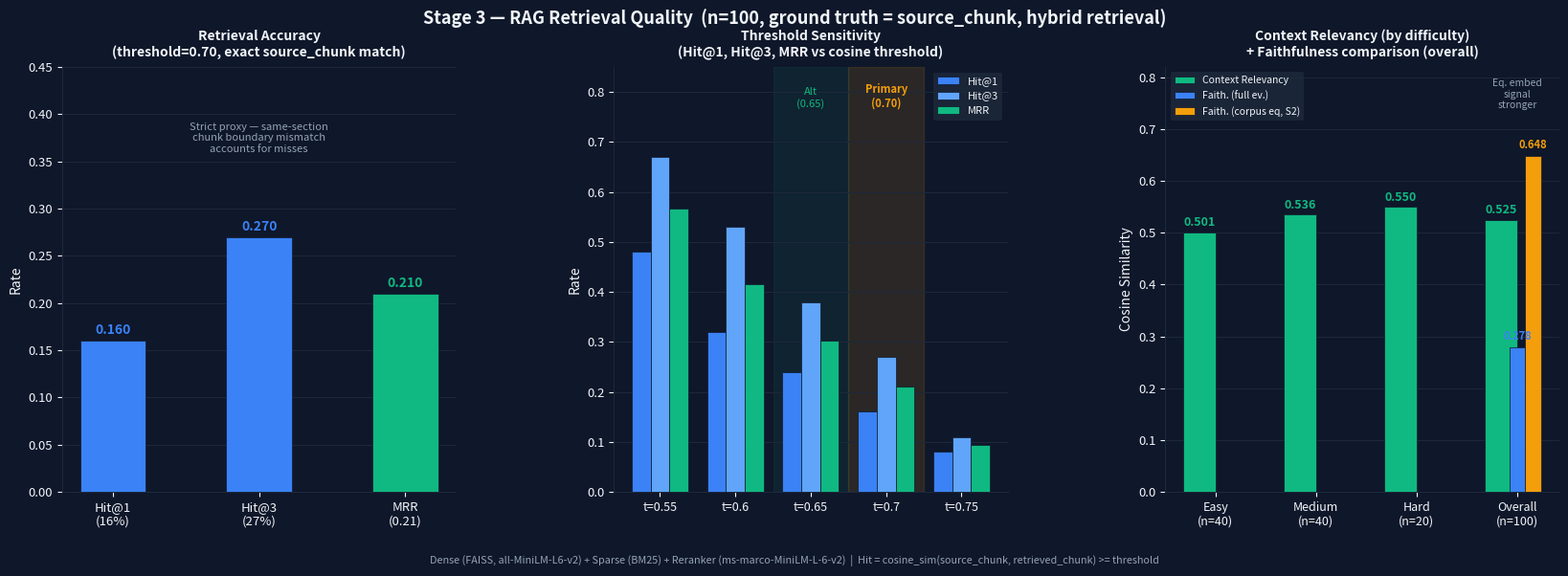

Source code (Python):
import matplotlib
matplotlib.use("Agg")
import matplotlib.pyplot as plt
import matplotlib.patches as mpatches
import numpy as np

BG   = "#0F172A"; GRID = "#1E293B"; TEXT = "#F1F5F9"; SUB = "#94A3B8"
CACC = "#3B82F6"; CCTX = "#10B981"; CBAR = "#8B5CF6"

fig, axes = plt.subplots(1, 3, figsize=(17, 6), facecolor=BG)
fig.subplots_adjust(left=0.05, right=0.97, top=0.87, bottom=0.13, wspace=0.40)

def _style(ax):
    ax.set_facecolor(BG)
    ax.tick_params(colors=TEXT, labelsize=9.5)
    for sp in ["top","right"]: ax.spines[sp].set_visible(False)
    for sp in ["bottom","left"]: ax.spines[sp].set_color(GRID)
    ax.yaxis.grid(True, color=GRID, linewidth=0.7, zorder=0)
    ax.set_axisbelow(True)

# Panel 1: Hit@k and MRR overall
ax = axes[0]
_style(ax)
labels = ["Hit@1\n(16%)", "Hit@3\n(27%)", "MRR\n(0.21)"]
vals   = [0.160, 0.270, 0.210]
colors = [CACC, CACC, CCTX]
bars = ax.bar([0,1,2], vals, 0.45, color=colors, zorder=3, edgecolor=BG, linewidth=0.5)
for bar, v in zip(bars, vals):
    ax.text(bar.get_x()+bar.get_width()/2, v+0.004, f"{v:.3f}",
            ha="center", va="bottom", fontsize=10, color=bar.get_facecolor(), fontweight="bold")
ax.set_xticks([0,1,2])
ax.set_xticklabels(labels, color=TEXT, fontsize=9.5)
ax.set_ylim(0, 0.45)
ax.set_ylabel("Rate", color=TEXT, fontsize=10)
ax.set_title("Retrieval Accuracy\n(threshold=0.70, exact source_chunk match)",
             color=TEXT, fontsize=10, fontweight="bold", pad=8)
ax.text(1.0, 0.36, "Strict proxy — same-section\nchunk boundary mismatch\naccounts for misses",
        ha="center", color=SUB, fontsize=8, fontstyle="italic")

# Panel 2: Threshold sensitivity
ax = axes[1]
_style(ax)
thresholds = [0.55, 0.60, 0.65, 0.70, 0.75]
h1_vals    = [0.480, 0.320, 0.240, 0.160, 0.080]
h3_vals    = [0.670, 0.530, 0.380, 0.270, 0.110]
mrr_vals   = [0.567, 0.415, 0.303, 0.210, 0.093]
x = np.arange(len(thresholds))
w = 0.25
b1 = ax.bar(x - w, h1_vals, w, color=CACC,   zorder=3, edgecolor=BG, linewidth=0.5, label="Hit@1")
b2 = ax.bar(x,     h3_vals, w, color="#60A5FA", zorder=3, edgecolor=BG, linewidth=0.5, label="Hit@3")
b3 = ax.bar(x + w, mrr_vals, w, color=CCTX,  zorder=3, edgecolor=BG, linewidth=0.5, label="MRR")
ax.set_xticks(x)
ax.set_xticklabels([f"t={t}" for t in thresholds], color=TEXT, fontsize=9)
ax.set_ylim(0, 0.85)
ax.set_ylabel("Rate", color=TEXT, fontsize=10)
ax.set_title("Threshold Sensitivity\n(Hit@1, Hit@3, MRR vs cosine threshold)",
             color=TEXT, fontsize=10, fontweight="bold", pad=8)
ax.legend(facecolor=GRID, edgecolor="none", labelcolor=TEXT, fontsize=8)
# Highlight primary threshold
ax.axvspan(2.5, 3.5, alpha=0.12, color="#F59E0B", zorder=0)
ax.text(3, 0.77, "Primary\n(0.70)", ha="center", color="#F59E0B", fontsize=8, fontweight="bold")
ax.axvspan(1.5, 2.5, alpha=0.08, color=CCTX, zorder=0)
ax.text(2, 0.77, "Alt\n(0.65)", ha="center", color=CCTX, fontsize=8)

# Panel 3: Context Relevancy by difficulty + Faithfulness comparison
ax = axes[2]
_style(ax)
diffs   = ["Easy\n(n=40)", "Medium\n(n=40)", "Hard\n(n=20)", "Overall\n(n=100)"]
ctx_rel = [0.501, 0.536, 0.550, 0.525]
faith_full = [None, None, None, 0.278]
faith_eq   = [None, None, None, 0.648]   # from Stage 2

x = np.arange(4); w = 0.32
b1 = ax.bar(x - w/2, ctx_rel, w, color=CCTX, zorder=3, edgecolor=BG, linewidth=0.5, label="Context Relevancy")
# Faithfulness bars only for overall
ax.bar([3 + w/2 - 0.16], [0.278], 0.16, color=CACC, zorder=3, edgecolor=BG, linewidth=0.5, label="Faith. (full ev.)")
ax.bar([3 + w/2],         [0.648], 0.16, color="#F59E0B", zorder=3, edgecolor=BG, linewidth=0.5, label="Faith. (corpus eq, S2)")

for bar, v in zip(b1, ctx_rel):
    ax.text(bar.get_x()+bar.get_width()/2, v+0.006, f"{v:.3f}",
            ha="center", va="bottom", fontsize=9, color=CCTX, fontweight="bold")
ax.text(3 + w/2 - 0.16, 0.278+0.01, "0.278", ha="center", va="bottom",
        fontsize=8, color=CACC, fontweight="bold")
ax.text(3 + w/2, 0.648+0.01, "0.648", ha="center", va="bottom",
        fontsize=8, color="#F59E0B", fontweight="bold")

ax.set_xticks(x)
ax.set_xticklabels(diffs, color=TEXT, fontsize=9)
ax.set_ylim(0, 0.82)
ax.set_ylabel("Cosine Similarity", color=TEXT, fontsize=10)
ax.set_title("Context Relevancy (by difficulty)\n+ Faithfulness comparison (overall)",
             color=TEXT, fontsize=10, fontweight="bold", pad=8)
ax.legend(facecolor=GRID, edgecolor="none", labelcolor=TEXT, fontsize=7.5, loc="upper left")
ax.text(3.0, 0.74, "Eq. embed\nsignal\nstronger", ha="center", color=SUB, fontsize=7.5, fontstyle="italic")

fig.suptitle(
    "Stage 3 — RAG Retrieval Quality  (n=100, ground truth = source_chunk, hybrid retrieval)",
    color=TEXT, fontsize=13, fontweight="bold", y=0.97)
fig.text(0.5, 0.005,
    "Dense (FAISS, all-MiniLM-L6-v2) + Sparse (BM25) + Reranker (ms-marco-MiniLM-L-6-v2)  |  "
    "Hit = cosine_sim(source_chunk, retrieved_chunk) >= threshold",
    ha="center", color=SUB, fontsize=7.8)

OUT = r"f:\AMRITA ALL SEMESTER\SEMESTER-6\NLP\Physics_Based_RAG_SLM\Physics_Based_RAG_SLM\evaluation_stages\stage3_rag.png"
fig.savefig(OUT, dpi=160, facecolor=BG, bbox_inches="tight")
print("Saved:", OUT)
